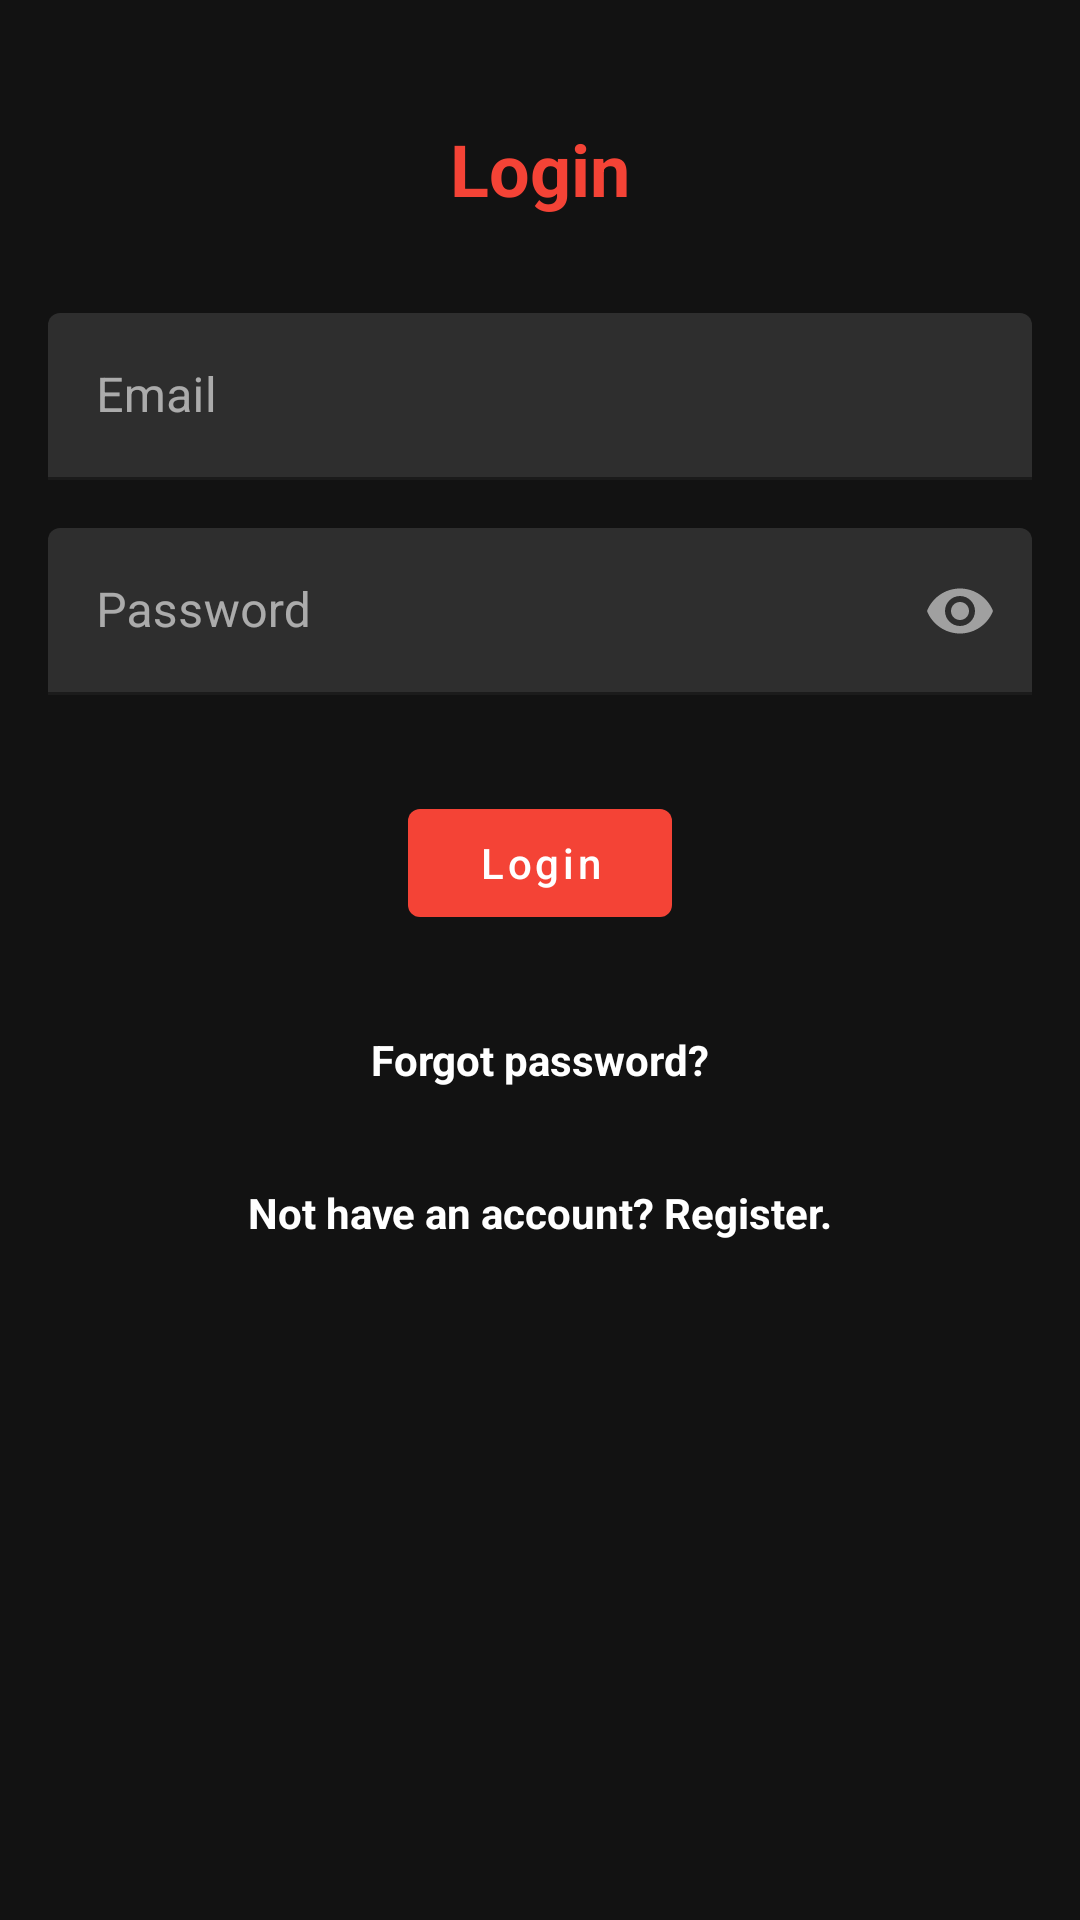

Here is an Android app screen rendered from its layout file. Give the layout XML and the strings, colors and styles it references.
<!-- AndroidManifest.xml: activity theme AppTheme.NoActionBar -->
<!-- res/layout/activity_login.xml -->
<?xml version="1.0" encoding="utf-8"?>
<androidx.constraintlayout.widget.ConstraintLayout xmlns:android="http://schemas.android.com/apk/res/android"
    xmlns:app="http://schemas.android.com/apk/res-auto"
    xmlns:tools="http://schemas.android.com/tools"
    android:layout_width="match_parent"
    android:layout_height="match_parent"
    tools:context=".LoginActivity">

    <TextView
        android:id="@+id/text_login"
        android:layout_width="wrap_content"
        android:layout_height="wrap_content"
        android:layout_marginTop="40dp"
        android:text="@string/login"
        android:textColor="#F44336"
        android:textSize="24sp"
        android:textStyle="bold"
        app:layout_constraintEnd_toEndOf="parent"
        app:layout_constraintStart_toStartOf="parent"
        app:layout_constraintTop_toTopOf="parent" />

    <com.google.android.material.textfield.TextInputLayout
        android:id="@+id/til_email_login"
        android:layout_width="match_parent"
        android:layout_height="wrap_content"
        android:layout_marginStart="16dp"
        android:layout_marginTop="32dp"
        android:layout_marginEnd="16dp"
        app:boxStrokeColor="#F44336"
        app:hintTextColor="#F44336"
        app:layout_constraintEnd_toEndOf="parent"
        app:layout_constraintStart_toStartOf="parent"
        app:layout_constraintTop_toBottomOf="@+id/text_login">

        <EditText
            android:id="@+id/edittext_email_login"
            android:layout_width="match_parent"
            android:layout_height="wrap_content"
            android:hint="@string/email_hint"
            android:inputType="textEmailAddress"
            android:textColorLink="#F44336"
            android:textCursorDrawable="@null" />
    </com.google.android.material.textfield.TextInputLayout>

    <com.google.android.material.textfield.TextInputLayout
        android:id="@+id/til_password_login"
        android:layout_width="match_parent"
        android:layout_height="wrap_content"
        android:layout_marginStart="16dp"
        android:layout_marginTop="16dp"
        android:layout_marginEnd="16dp"
        app:boxStrokeColor="#F44336"
        app:hintTextColor="#F44336"
        app:layout_constraintEnd_toEndOf="parent"
        app:layout_constraintHorizontal_bias="1.0"
        app:layout_constraintStart_toStartOf="parent"
        app:layout_constraintTop_toBottomOf="@+id/til_email_login"
        app:passwordToggleEnabled="true">

        <EditText
            android:id="@+id/edittext_password_login"
            android:layout_width="match_parent"
            android:layout_height="wrap_content"
            android:layout_weight="1"
            android:ems="10"
            android:hint="@string/password_hint"
            android:inputType="textPassword"
            android:textColorLink="#F44336"
            android:textCursorDrawable="@null" />
    </com.google.android.material.textfield.TextInputLayout>

    <com.google.android.material.button.MaterialButton
        android:id="@+id/button_login"
        android:layout_width="wrap_content"
        android:layout_height="wrap_content"
        android:layout_marginTop="32dp"
        android:text="@string/login"
        android:textAllCaps="false"
        android:textColor="#FFFFFF"
        app:backgroundTint="#F44336"
        app:layout_constraintEnd_toEndOf="parent"
        app:layout_constraintStart_toStartOf="parent"
        app:layout_constraintTop_toBottomOf="@+id/til_password_login"
        app:rippleColor="#D32F2F" />

    <ProgressBar
        android:id="@+id/progress_login"
        android:layout_width="wrap_content"
        android:layout_height="wrap_content"
        android:layout_marginTop="32dp"
        android:indeterminate="true"
        android:indeterminateTint="#F44336"
        android:visibility="invisible"
        app:layout_constraintEnd_toEndOf="parent"
        app:layout_constraintStart_toStartOf="parent"
        app:layout_constraintTop_toBottomOf="@+id/til_password_login" />

    <TextView
        android:id="@+id/text_forgot_password"
        android:layout_width="wrap_content"
        android:layout_height="wrap_content"
        android:layout_marginTop="32dp"
        android:text="@string/forgot_password"
        android:textColor="#FFFFFF"
        android:textStyle="bold"
        app:layout_constraintEnd_toEndOf="parent"
        app:layout_constraintStart_toStartOf="parent"
        app:layout_constraintTop_toBottomOf="@+id/button_login" />

    <TextView
        android:id="@+id/text_not_have_account"
        android:layout_width="wrap_content"
        android:layout_height="wrap_content"
        android:layout_marginTop="32dp"
        android:text="@string/not_have_account"
        android:textColor="#FFFFFF"
        android:textStyle="bold"
        app:layout_constraintEnd_toEndOf="parent"
        app:layout_constraintStart_toStartOf="parent"
        app:layout_constraintTop_toBottomOf="@+id/text_forgot_password" />


</androidx.constraintlayout.widget.ConstraintLayout>
<!-- resources referenced by this layout -->
<resources>
  <string name="email_hint">Email</string>
  <string name="forgot_password">Forgot password?</string>
  <string name="login">Login</string>
  <string name="not_have_account">Not have an account? Register.</string>
  <string name="password_hint">Password</string>
  <style name="AppTheme.NoActionBar" parent="Theme.MaterialComponents.NoActionBar">
          
          <item name="colorPrimary">#F44336</item>
          <item name="colorPrimaryDark">#2E2E2E</item>
          <item name="colorAccent">@color/colorAccent</item>
  
      </style>
  <color name="colorAccent">#03DAC5</color>
</resources>
